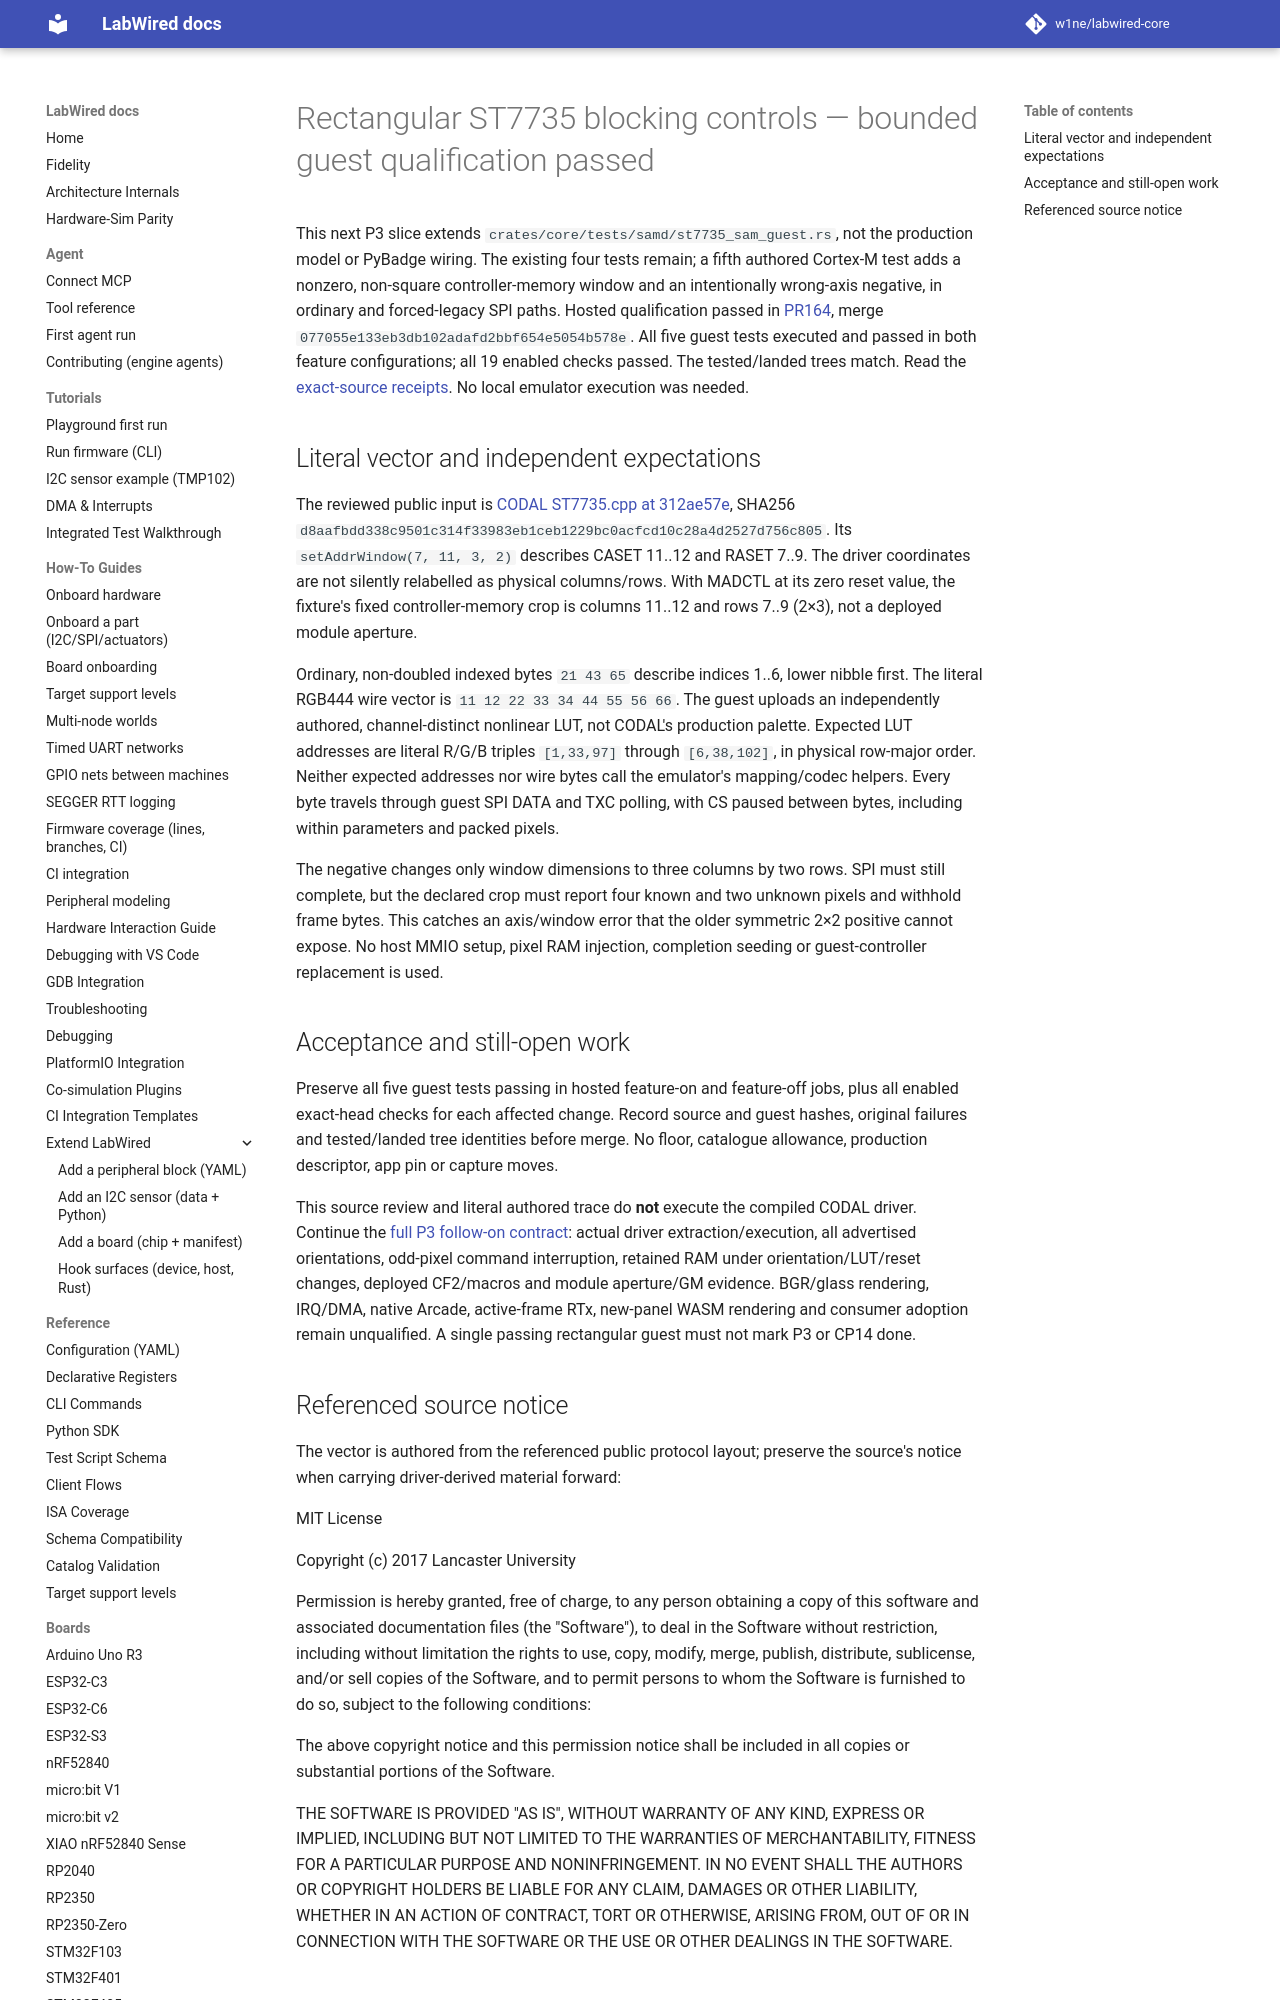

repository: CrispStrobe/labwired-core · page: engineering/st7735-rectangular-controls/index.html · generator: mkdocs

# Rectangular ST7735 blocking controls — bounded guest qualification passed

This next P3 slice extends `crates/core/tests/samd/st7735_sam_guest.rs`, not the
production model or PyBadge wiring. The existing four tests remain; a fifth
authored Cortex-M test adds a nonzero, non-square controller-memory window and
an intentionally wrong-axis negative, in ordinary and forced-legacy SPI paths.
Hosted qualification passed in [PR164](https://github.com/CrispStrobe/labwired-core/pull/164),
merge `077055e133eb3db102adafd2bbf654e5054b578e`. All five guest tests executed
and passed in both feature configurations; all 19 enabled checks passed.
The tested/landed trees match. Read the [exact-source receipts](../receipts/2026-10-07-st7735-main/README.md).
No local emulator execution was needed.
